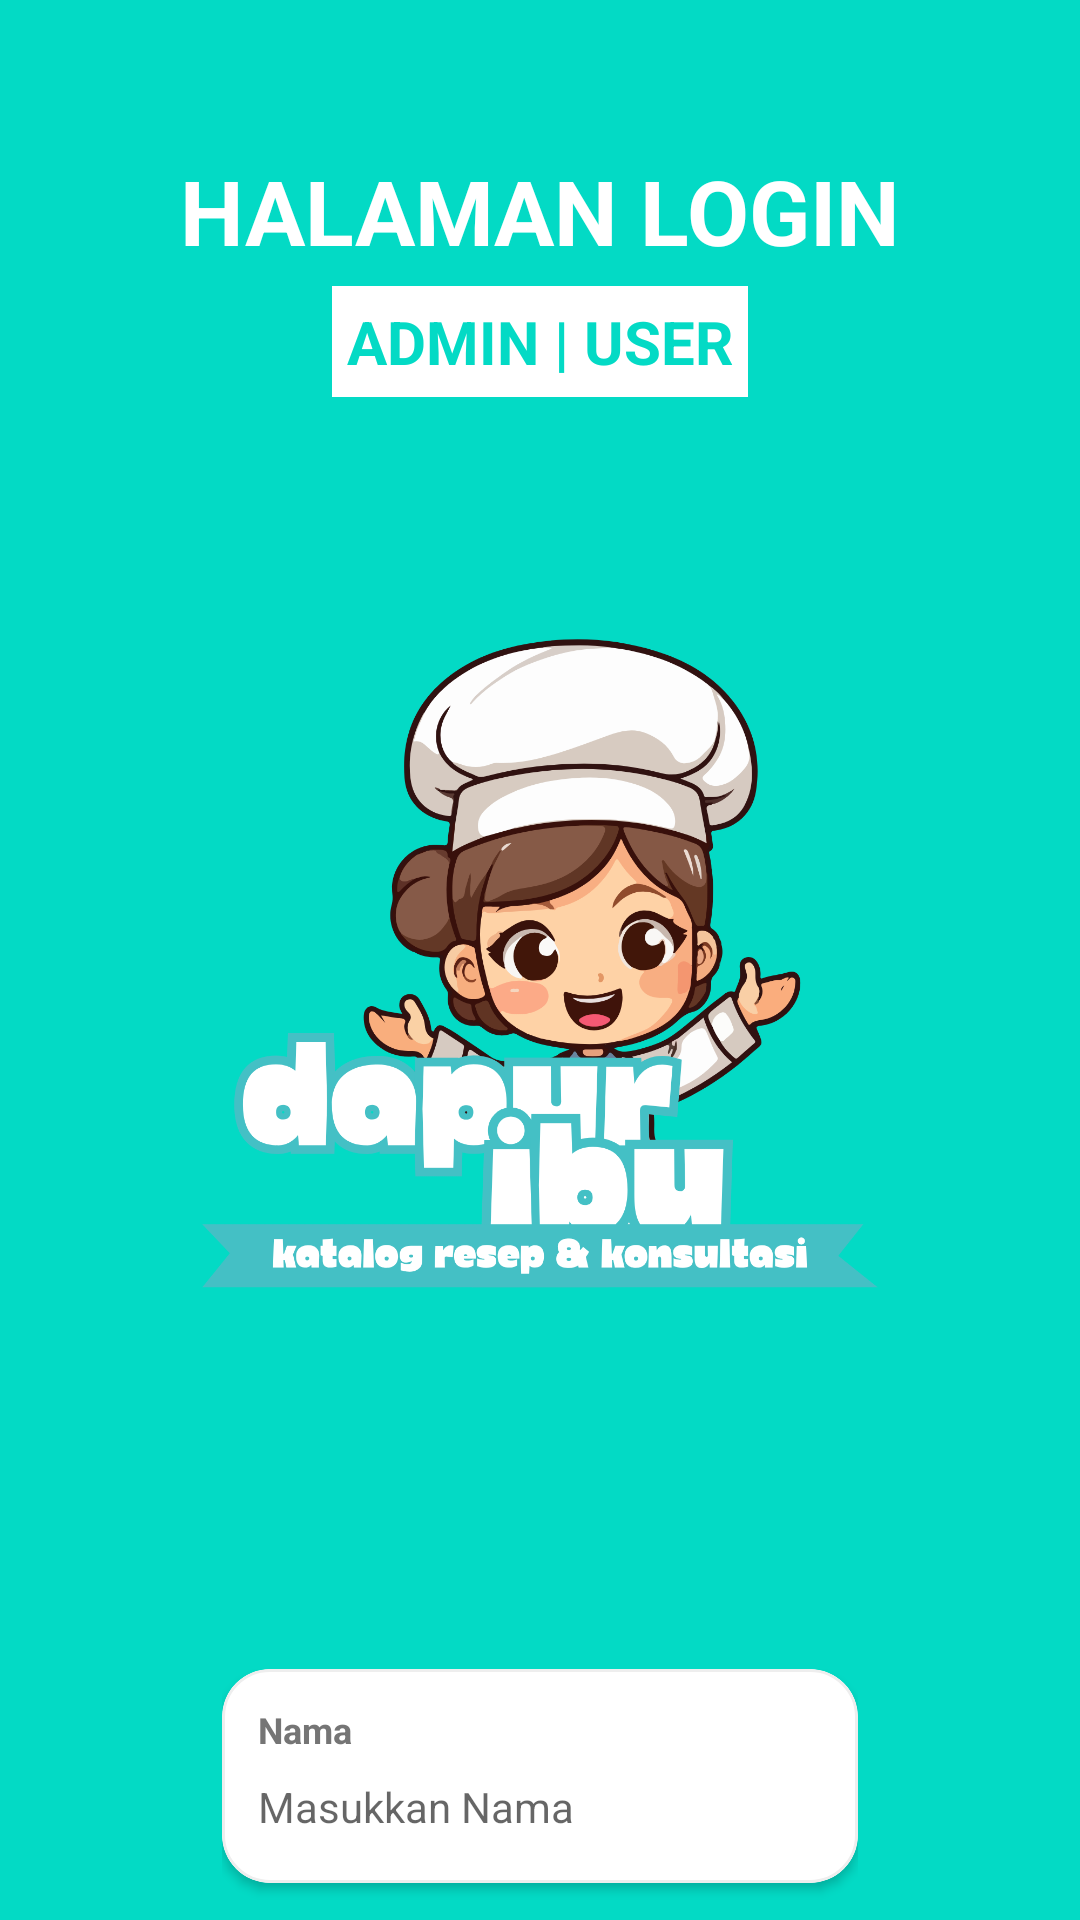

Layout XML and referenced resources for this Android screen:
<!-- AndroidManifest.xml: activity theme Theme.DapurIbuProject -->
<!-- res/layout/activity_login.xml -->
<?xml version="1.0" encoding="utf-8"?>
<androidx.constraintlayout.widget.ConstraintLayout xmlns:android="http://schemas.android.com/apk/res/android"
    xmlns:tools="http://schemas.android.com/tools"
    android:layout_width="match_parent"
    android:layout_height="match_parent"
    xmlns:app="http://schemas.android.com/apk/res-auto"
    android:background="@color/teal_200">

    <LinearLayout
        android:id="@+id/LinearJudulFoto"
        android:layout_width="match_parent"
        android:layout_height="wrap_content"
        android:orientation="vertical"
        android:paddingTop="50dp"
        tools:ignore="MissingConstraints"
        tools:layout_editor_absoluteX="149dp"
        tools:layout_editor_absoluteY="16dp" >

        <TextView
            android:layout_width="wrap_content"
            android:layout_height="wrap_content"
            android:text="Halaman Login"
            android:layout_gravity="center"
            android:textColor="@color/white"
            android:textSize="30sp"
            android:textStyle="bold"
            android:textAllCaps="true"
            />

        <TextView
            android:layout_width="wrap_content"
            android:layout_height="wrap_content"
            app:cardCornerRadius="16dp"
            android:text="ADMIN | USER"
            android:layout_gravity="center"
            android:textColor="@color/teal_200"
            android:layout_marginTop="5dp"
            android:textSize="20sp"
            android:textStyle="bold"
            android:textAllCaps="true"
            android:padding="5dp"
            android:background="@color/white"
            />

        <ImageView
            android:layout_width="match_parent"
            android:layout_height="400dp"
            android:src="@drawable/dapuribu" />

    </LinearLayout>

    <LinearLayout
        android:id="@+id/LinerInput"
        android:layout_width="match_parent"
        android:layout_height="wrap_content"
        tools:ignore="MissingConstraints"
        app:layout_constraintTop_toBottomOf="@id/LinearJudulFoto"
        android:layout_marginLeft="50dp"
        android:layout_marginRight="50dp"
        android:orientation="vertical"
        android:padding="24dp"
        >

        
        <com.google.android.material.card.MaterialCardView
            android:layout_width="match_parent"
            android:layout_height="wrap_content"
            android:layout_marginBottom="16dp"
            app:cardCornerRadius="16dp"
            app:cardElevation="2dp"
            app:strokeWidth="1dp"
            app:strokeColor="#EEEEEE">

            <LinearLayout
                android:layout_width="match_parent"
                android:layout_height="wrap_content"
                android:orientation="vertical"
                android:padding="12dp">

                <TextView
                    android:layout_width="wrap_content"
                    android:layout_height="wrap_content"
                    android:text="Nama"
                    android:textSize="12sp"
                    android:textColor="#757575"
                    android:textStyle="bold"
                    android:layout_marginBottom="4dp"/>

                <EditText
                    android:id="@+id/etUsername"
                    android:layout_width="match_parent"
                    android:layout_height="wrap_content"
                    android:background="@android:color/transparent"
                    android:hint="Masukkan Nama"
                    android:textSize="14sp"
                    android:textColor="@color/black"
                    android:paddingVertical="4dp"
                    android:inputType="textCapWords" />
            </LinearLayout>
        </com.google.android.material.card.MaterialCardView>

        <com.google.android.material.card.MaterialCardView
            android:layout_width="match_parent"
            android:layout_height="wrap_content"
            android:layout_marginTop="15dp"
            android:layout_marginBottom="10dp"
            app:cardCornerRadius="16dp"
            app:cardElevation="2dp"
            app:strokeWidth="1dp"
            app:strokeColor="#EEEEEE">

            <LinearLayout
                android:layout_width="match_parent"
                android:layout_height="wrap_content"
                android:orientation="vertical"
                android:padding="12dp">

                <TextView
                    android:layout_width="wrap_content"
                    android:layout_height="wrap_content"
                    android:text="Password"
                    android:textSize="12sp"
                    android:textColor="#757575"
                    android:textStyle="bold"
                    android:layout_marginBottom="4dp"/>

                <EditText
                    android:id="@+id/etPassword"
                    android:layout_width="match_parent"
                    android:layout_height="wrap_content"
                    android:background="@android:color/transparent"
                    android:hint="Masukkan Password"
                    android:textSize="14sp"
                    android:textColor="@color/black"
                    android:paddingVertical="4dp"
                    android:inputType="textPassword" />
            </LinearLayout>

        </com.google.android.material.card.MaterialCardView>

    </LinearLayout>

    <LinearLayout
        android:id="@+id/linearButtons"
        android:layout_width="match_parent"
        android:layout_height="wrap_content"
        app:layout_constraintTop_toBottomOf="@+id/LinerInput"
        android:layout_marginLeft="90dp"
        android:layout_marginRight="90dp"
        android:orientation="vertical"
        android:gravity="center">

        <com.google.android.material.button.MaterialButton
            android:id="@+id/btnSimpan"
            android:layout_width="match_parent"
            android:layout_height="60dp"
            android:backgroundTint="@color/white"
            android:text="Login"
            android:textAllCaps="false"
            android:textColor="@color/teal_200"
            android:textSize="16sp"
            android:textStyle="bold"
            app:cornerRadius="16dp"
            app:elevation="4dp" />

    </LinearLayout>

    <LinearLayout
        android:layout_width="match_parent"
        android:layout_height="wrap_content"
        android:gravity="center"
        android:orientation="horizontal"
        app:layout_constraintTop_toBottomOf="@id/linearButtons">

        <com.google.android.material.button.MaterialButton
            android:id="@+id/btnKeRegistrasi"
            style="@style/Widget.MaterialComponents.Button.TextButton"
            android:layout_width="wrap_content"
            android:layout_height="wrap_content"
            android:layout_marginTop="8dp"
            android:text="Registrasi"
            android:textAllCaps="false"
            android:textColor="@color/white"
            android:textSize="14sp" />

        <TextView
            android:layout_width="wrap_content"
            android:layout_height="wrap_content"
            android:layout_marginTop="8dp"
            android:text=" | "
            android:textSize="14sp"
            android:textStyle="bold"
            android:textColor="@color/white"
            />

        <com.google.android.material.button.MaterialButton
            android:id="@+id/btnKeGantiPassword"
            style="@style/Widget.MaterialComponents.Button.TextButton"
            android:layout_width="wrap_content"
            android:layout_height="wrap_content"
            android:layout_marginTop="8dp"
            android:text="Ganti Password"
            android:textAllCaps="false"
            android:textColor="@color/white"
            android:textSize="14sp" />

    </LinearLayout>

</androidx.constraintlayout.widget.ConstraintLayout>
<!-- resources referenced by this layout -->
<resources>
  <color name="black">#FF000000</color>
  <color name="teal_200">#FF03DAC5</color>
  <color name="white">#FFFFFFFF</color>
  <!-- drawable dapuribu: png bitmap (drawable, 191879 bytes) -->
  <style name="Theme.DapurIbuProject" parent="Theme.MaterialComponents.DayNight.NoActionBar">
          <item name="colorPrimary">@color/teal_200</item>
          <item name="colorPrimaryVariant">@color/teal_200</item>
          <item name="colorOnPrimary">@color/white</item>
  
          <item name="shapeAppearanceLargeComponent">@style/ShapeAppearance.App.CircleImage</item>
      </style>
  <style name="ShapeAppearance.App.CircleImage" parent="ShapeAppearance.MaterialComponents.LargeComponent">
          <item name="cornerSize">50%</item>
      </style>
</resources>
